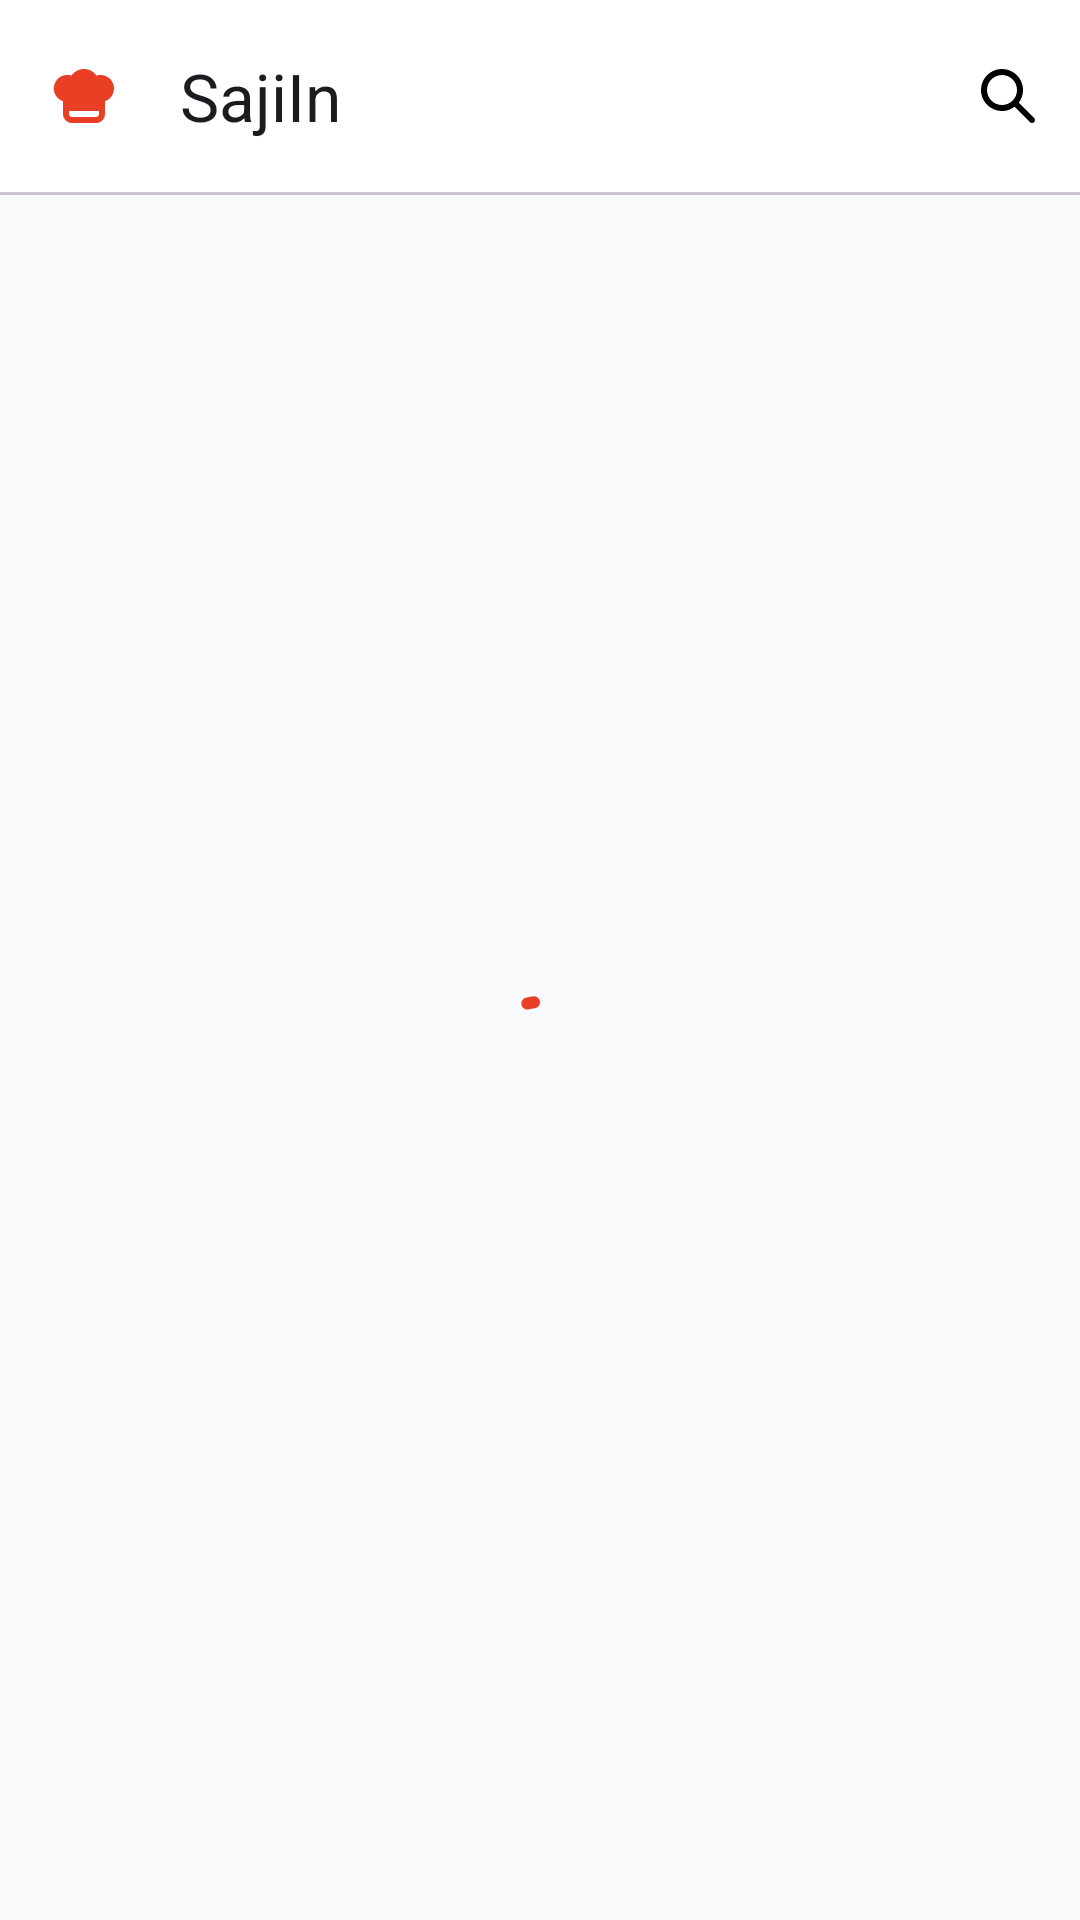

The Android layout XML behind this screen, and the referenced resources:
<!-- AndroidManifest.xml: application theme Theme.SajiIn -->
<!-- res/layout/activity_home.xml -->
<?xml version="1.0" encoding="utf-8"?>
<androidx.constraintlayout.widget.ConstraintLayout xmlns:android="http://schemas.android.com/apk/res/android"
    xmlns:app="http://schemas.android.com/apk/res-auto"
    xmlns:tools="http://schemas.android.com/tools"
    android:id="@+id/main"
    android:layout_width="match_parent"
    android:layout_height="match_parent"
    android:background="@color/background_color"
    tools:context=".home.HomeActivity">

    <com.google.android.material.appbar.MaterialToolbar
        android:id="@+id/toolbar_home"
        android:layout_width="match_parent"
        android:layout_height="?actionBarSize"
        android:background="@color/white"
        app:layout_constraintEnd_toEndOf="parent"
        app:layout_constraintStart_toStartOf="parent"
        app:layout_constraintTop_toTopOf="parent"
        app:menu="@menu/home_toolbar_menu"
        app:navigationIcon="@drawable/ic_chef"
        app:navigationIconTint="@color/primary"
        app:title="@string/app_name"/>

    <androidx.core.widget.NestedScrollView
        android:id="@+id/content_scroll_view"
        android:layout_width="0dp"
        android:layout_height="0dp"
        android:fillViewport="true"
        android:visibility="gone"
        app:layout_constraintBottom_toBottomOf="parent"
        app:layout_constraintEnd_toEndOf="parent"
        app:layout_constraintStart_toStartOf="parent"
        app:layout_constraintTop_toBottomOf="@id/toolbar_home">

        <include
            android:id="@+id/content_home_layout"
            layout="@layout/layout_home_content" />

    </androidx.core.widget.NestedScrollView>

    <com.google.android.material.progressindicator.CircularProgressIndicator
        android:id="@+id/circle_loading"
        android:layout_width="wrap_content"
        android:layout_height="wrap_content"
        android:indeterminate="true"
        app:layout_constraintBottom_toBottomOf="parent"
        app:layout_constraintEnd_toEndOf="parent"
        app:layout_constraintStart_toStartOf="parent"
        app:indicatorColor="@color/primary"
        app:layout_constraintTop_toBottomOf="@id/toolbar_home" />

    <com.google.android.material.textview.MaterialTextView
        android:id="@+id/tv_message"
        android:layout_width="wrap_content"
        android:layout_height="wrap_content"
        app:layout_constraintBottom_toBottomOf="parent"
        app:layout_constraintEnd_toEndOf="parent"
        app:layout_constraintStart_toStartOf="parent"
        app:layout_constraintTop_toBottomOf="@id/toolbar_home"
        tools:text="Message"
        android:visibility="gone"
        android:textAppearance="@style/TextAppearance.Material3.TitleMedium"/>

    <com.google.android.material.divider.MaterialDivider
        android:id="@+id/divider"
        android:layout_width="match_parent"
        android:layout_height="1dp"
        app:layout_constraintEnd_toEndOf="parent"
        app:layout_constraintStart_toStartOf="parent"
        app:layout_constraintTop_toBottomOf="@id/toolbar_home" />
    
</androidx.constraintlayout.widget.ConstraintLayout>
<!-- res/layout/layout_home_content.xml (included above) -->
<?xml version="1.0" encoding="utf-8"?>
<LinearLayout xmlns:android="http://schemas.android.com/apk/res/android"
    xmlns:app="http://schemas.android.com/apk/res-auto"
    xmlns:tools="http://schemas.android.com/tools"
    android:layout_width="match_parent"
    android:layout_height="wrap_content"
    android:orientation="vertical"
    android:paddingBottom="8dp">

    
    <LinearLayout
        android:layout_width="match_parent"
        android:layout_height="wrap_content"
        android:gravity="center"
        android:orientation="horizontal">

        <com.google.android.material.textview.MaterialTextView
            android:id="@+id/header_label"
            android:layout_width="0dp"
            android:layout_height="wrap_content"
            android:layout_margin="16dp"
            android:layout_weight="1"
            app:fontFamily="@font/plus_jakarta_sans_bold"
            android:text="@string/header_text"
            android:textAppearance="@style/TextAppearance.Material3.HeadlineSmall" />

        <com.google.android.material.button.MaterialButton
            android:id="@+id/button_bookmarks"
            style="@style/Widget.Material3.Button.IconButton.Filled"
            android:layout_width="56dp"
            android:layout_height="56dp"
            app:iconGravity="textEnd"
            android:layout_marginEnd="16dp"
            app:backgroundTint="@color/primary"
            app:icon="@drawable/ic_bookmarks_fill"
            app:iconTint="@color/white" />

    </LinearLayout>

    
    <androidx.recyclerview.widget.RecyclerView
        android:id="@+id/rv_meal_categories"
        android:layout_width="match_parent"
        android:layout_height="wrap_content"
        android:layout_marginHorizontal="8dp"
        android:layout_marginTop="16dp"
        android:overScrollMode="never"
        app:layoutManager="androidx.recyclerview.widget.GridLayoutManager"
        app:spanCount="4"
        tools:itemCount="8"
        tools:listitem="@layout/item_meal_category" />

    
    <com.google.android.material.textview.MaterialTextView
        android:id="@+id/text_label_for_you"
        android:layout_width="match_parent"
        android:layout_height="wrap_content"
        android:layout_marginStart="16dp"
        android:layout_marginTop="16dp"
        android:text="@string/for_you_label"
        app:fontFamily="@font/plus_jakarta_sans_medium"
        android:textAppearance="@style/TextAppearance.Material3.TitleLarge" />

    <androidx.recyclerview.widget.RecyclerView
        android:id="@+id/rv_recommended_meals"
        android:layout_width="match_parent"
        android:layout_height="wrap_content"
        android:layout_marginStart="8dp"
        android:layout_marginTop="16dp"
        android:orientation="horizontal"
        android:overScrollMode="never"
        app:layoutManager="androidx.recyclerview.widget.LinearLayoutManager"
        tools:itemCount="3"
        tools:listitem="@layout/item_meal_grid" />

    
    <com.google.android.material.textview.MaterialTextView
        android:id="@+id/text_label_popular"
        android:layout_width="match_parent"
        android:layout_height="wrap_content"
        android:layout_marginStart="16dp"
        android:layout_marginTop="16dp"
        android:text="@string/popular_recipes_label"
        app:fontFamily="@font/plus_jakarta_sans_medium"
        android:textAppearance="@style/TextAppearance.Material3.TitleLarge" />

    <androidx.recyclerview.widget.RecyclerView
        android:id="@+id/rv_popular_meals"
        android:layout_width="match_parent"
        android:layout_height="wrap_content"
        android:layout_marginTop="8dp"
        android:overScrollMode="never"
        app:layoutManager="androidx.recyclerview.widget.LinearLayoutManager"
        tools:itemCount="3"
        tools:listitem="@layout/item_meal_list" />

</LinearLayout>
<!-- res/layout/item_meal_category.xml (included above) -->
<?xml version="1.0" encoding="utf-8"?>
<com.google.android.material.card.MaterialCardView xmlns:android="http://schemas.android.com/apk/res/android"
    xmlns:app="http://schemas.android.com/apk/res-auto"
    xmlns:tools="http://schemas.android.com/tools"
    android:layout_width="wrap_content"
    android:layout_height="wrap_content"
    android:layout_margin="8dp"
    app:cardElevation="4dp"
    app:cardBackgroundColor="@color/white"
    app:contentPadding="10dp">

    <LinearLayout
        android:layout_width="wrap_content"
        android:layout_height="wrap_content"
        android:gravity="center"
        android:orientation="vertical">

        <ImageView
            android:id="@+id/iv_category_image"
            android:layout_width="80dp"
            android:layout_height="48dp"
            android:contentDescription="TODO"
            tools:src="@tools:sample/backgrounds/scenic" />

        <com.google.android.material.textview.MaterialTextView
            android:id="@+id/tv_category_name"
            android:layout_width="wrap_content"
            android:layout_height="wrap_content"
            android:layout_marginTop="8dp"
            android:ellipsize="end"
            android:maxLines="1"
            android:textAppearance="@style/TextAppearance.Material3.LabelMedium"
            android:textColor="@color/black"
            android:textStyle="bold"
            tools:text="Beef" />

    </LinearLayout>

</com.google.android.material.card.MaterialCardView>

    
    
    
    
    
    
    
    
    

    
    
    
    
    
    
    
    
    
    

    
    
    
    
    
    
    
    
    
    
<!-- res/layout/item_meal_grid.xml (included above) -->
<?xml version="1.0" encoding="utf-8"?>
<com.google.android.material.card.MaterialCardView xmlns:android="http://schemas.android.com/apk/res/android"
    xmlns:app="http://schemas.android.com/apk/res-auto"
    xmlns:tools="http://schemas.android.com/tools"
    android:layout_width="160dp"
    android:layout_height="220dp"
    android:layout_marginHorizontal="8dp"
    android:layout_marginBottom="8dp"
    app:cardElevation="4dp"
    app:cardBackgroundColor="@color/white">

    <androidx.constraintlayout.widget.ConstraintLayout
        android:layout_width="match_parent"
        android:layout_height="match_parent">

        <com.google.android.material.imageview.ShapeableImageView
            android:id="@+id/iv_meal_image"
            android:layout_width="0dp"
            android:layout_height="0dp"
            android:contentDescription="@string/meal_image_description"
            android:scaleType="fitXY"
            app:layout_constraintBottom_toTopOf="@id/tv_meal_name"
            app:layout_constraintEnd_toEndOf="parent"
            app:layout_constraintStart_toStartOf="parent"
            app:layout_constraintTop_toTopOf="parent"
            app:shapeAppearanceOverlay="@style/ShapeAppearance.Material3.Corner.Medium"
            tools:src="@tools:sample/backgrounds/scenic" />

        <com.google.android.material.textview.MaterialTextView
            android:id="@+id/tv_meal_name"
            android:layout_width="0dp"
            android:layout_height="wrap_content"
            android:layout_marginHorizontal="12dp"
            android:layout_marginTop="8dp"
            android:ellipsize="end"
            android:maxLines="2"
            android:textAppearance="@style/TextAppearance.Material3.TitleSmall"
            android:textColor="@color/black"
            android:textStyle="bold"
            app:layout_constraintBottom_toTopOf="@id/tv_meal_category"
            app:layout_constraintEnd_toEndOf="parent"
            app:layout_constraintStart_toStartOf="parent"
            app:layout_constraintTop_toBottomOf="@id/iv_meal_image"
            tools:text="Apple Frangipan Tart" />

        <com.google.android.material.textview.MaterialTextView
            android:id="@+id/tv_meal_category"
            android:layout_width="0dp"
            android:layout_height="wrap_content"
            android:layout_marginBottom="12dp"
            android:ellipsize="end"
            android:maxLines="1"
            android:textAppearance="@style/TextAppearance.Material3.LabelMedium"
            android:textColor="@color/black"
            app:layout_constraintBottom_toBottomOf="parent"
            app:layout_constraintEnd_toEndOf="@id/tv_meal_name"
            app:layout_constraintStart_toStartOf="@id/tv_meal_name"
            tools:text="Dessert" />

    </androidx.constraintlayout.widget.ConstraintLayout>

</com.google.android.material.card.MaterialCardView>
<!-- res/layout/item_meal_list.xml (included above) -->
<?xml version="1.0" encoding="utf-8"?>
<com.google.android.material.card.MaterialCardView xmlns:android="http://schemas.android.com/apk/res/android"
    xmlns:app="http://schemas.android.com/apk/res-auto"
    xmlns:tools="http://schemas.android.com/tools"
    android:layout_width="match_parent"
    android:layout_height="wrap_content"
    android:layout_marginHorizontal="16dp"
    android:layout_marginVertical="8dp"
    app:cardBackgroundColor="@color/white"
    app:cardCornerRadius="16dp"
    app:cardElevation="4dp">

    <androidx.constraintlayout.widget.ConstraintLayout
        android:layout_width="match_parent"
        android:layout_height="wrap_content"
        android:padding="12dp">

        <com.google.android.material.imageview.ShapeableImageView
            android:id="@+id/iv_meal_image"
            android:layout_width="86dp"
            android:layout_height="86dp"
            android:contentDescription="@string/meal_image_description"
            android:scaleType="centerCrop"
            app:layout_constraintBottom_toBottomOf="parent"
            app:layout_constraintStart_toStartOf="parent"
            app:layout_constraintTop_toTopOf="parent"
            app:shapeAppearanceOverlay="@style/ShapeAppearance.Material3.Corner.Medium"
            tools:src="@tools:sample/backgrounds/scenic" />

        <com.google.android.material.textview.MaterialTextView
            android:id="@+id/tv_meal_name"
            android:layout_width="0dp"
            android:layout_height="wrap_content"
            android:layout_marginStart="12dp"
            android:layout_marginEnd="16dp"
            android:ellipsize="end"
            android:maxLines="1"
            android:textAppearance="@style/TextAppearance.Material3.TitleMedium"
            android:textStyle="bold"
            app:layout_constraintEnd_toStartOf="@id/bookmark_button"
            app:layout_constraintStart_toEndOf="@id/iv_meal_image"
            app:layout_constraintTop_toTopOf="@id/iv_meal_image"
            tools:text="Baingan Bharta" />

        <com.google.android.material.textview.MaterialTextView
            android:id="@+id/tv_meal_category"
            android:layout_width="0dp"
            android:layout_height="wrap_content"
            android:layout_marginTop="8dp"
            android:ellipsize="end"
            android:maxLines="1"
            android:textAppearance="@style/TextAppearance.Material3.LabelLarge"
            app:layout_constraintEnd_toEndOf="@id/tv_meal_name"
            app:layout_constraintStart_toStartOf="@id/tv_meal_name"
            app:layout_constraintTop_toBottomOf="@id/tv_meal_name"
            tools:text="Vegetarian" />

        <com.google.android.material.textview.MaterialTextView
            android:id="@+id/tv_meal_details"
            android:layout_width="0dp"
            android:layout_height="wrap_content"
            android:layout_marginTop="4dp"
            android:ellipsize="end"
            android:maxLines="1"
            android:textAppearance="@style/TextAppearance.Material3.LabelMedium"
            app:layout_constraintBottom_toBottomOf="parent"
            app:layout_constraintEnd_toEndOf="@id/tv_meal_name"
            app:layout_constraintStart_toStartOf="@id/tv_meal_name"
            tools:text="Spicy, Bun, Calorific" />

        <com.google.android.material.button.MaterialButton
            android:id="@+id/bookmark_button"
            style="@style/Widget.Material3.Button.IconButton"
            android:layout_width="wrap_content"
            android:layout_height="wrap_content"
            app:icon="@drawable/ic_bookmark_remove"
            app:iconTint="@color/primary"
            app:rippleColor="@color/secondary"
            app:layout_constraintBottom_toBottomOf="parent"
            app:layout_constraintEnd_toEndOf="parent"
            app:layout_constraintTop_toTopOf="parent" />

    </androidx.constraintlayout.widget.ConstraintLayout>
</com.google.android.material.card.MaterialCardView>
<!-- resources referenced by this layout -->
<resources>
  <color name="background_color">#F9FAFB</color>
  <color name="black">#FF000000</color>
  <color name="primary">#E83F25</color>
  <color name="secondary">#EA7300</color>
  <color name="white">#FFFFFFFF</color>
  <!-- drawable ic_bookmarks_fill (drawable) -->
  <vector xmlns:android="http://schemas.android.com/apk/res/android"
      android:width="24dp"
      android:height="24dp"
      android:viewportWidth="24"
      android:viewportHeight="24">
    <group>
      <clip-path
          android:pathData="M0,0h24v24h-24z"/>
      <path
          android:pathData="M10,2C9.204,2 8.441,2.316 7.879,2.879C7.316,3.441 7,4.204 7,5C6.204,5 5.441,5.316 4.879,5.879C4.316,6.441 4,7.204 4,8V21.018C4,22.244 5.39,22.952 6.382,22.231L10.5,19.236L14.618,22.231C15.609,22.952 17,22.244 17,21.018V18.782L17.618,19.232C18.609,19.952 20,19.244 20,18.018V5C20,4.204 19.684,3.441 19.121,2.879C18.559,2.316 17.796,2 17,2H10ZM17,16.309L18,17.036V5C18,4.735 17.895,4.48 17.707,4.293C17.52,4.105 17.265,4 17,4H10C9.735,4 9.48,4.105 9.293,4.293C9.105,4.48 9,4.735 9,5H14C14.796,5 15.559,5.316 16.121,5.879C16.684,6.441 17,7.204 17,8V16.309Z"
          android:fillColor="@color/black"
          android:fillType="evenOdd"/>
    </group>
  </vector>
  <!-- drawable ic_chef (drawable) -->
  <vector xmlns:android="http://schemas.android.com/apk/res/android"
      android:width="24dp"
      android:height="24dp"
      android:viewportWidth="24"
      android:viewportHeight="24">
    <group>
      <clip-path
          android:pathData="M0,0h24v24h-24z"/>
      <path
          android:pathData="M12,3C10.272,3 8.75,3.876 7.852,5.207C6.72,4.829 5.484,4.916 4.416,5.449C3.348,5.982 2.536,6.917 2.158,8.05C1.779,9.182 1.866,10.417 2.399,11.486C2.932,12.553 3.868,13.366 5,13.744V18C5,18.796 5.316,19.559 5.879,20.121C6.441,20.684 7.204,21 8,21H16C16.796,21 17.559,20.684 18.121,20.121C18.684,19.559 19,18.796 19,18V13.744C20.114,13.351 21.029,12.537 21.548,11.476C22.066,10.415 22.147,9.193 21.773,8.073C21.399,6.953 20.6,6.024 19.547,5.488C18.495,4.952 17.274,4.851 16.148,5.207C15.691,4.527 15.073,3.97 14.35,3.585C13.626,3.2 12.819,2.999 12,3ZM7,18V17H17V18C17,18.265 16.895,18.52 16.707,18.707C16.52,18.895 16.265,19 16,19H8C7.735,19 7.48,18.895 7.293,18.707C7.105,18.52 7,18.265 7,18Z"
          android:fillColor="@color/black"/>
    </group>
  </vector>
  <string name="app_name">SajiIn</string>
  <string name="for_you_label">For you</string>
  <string name="header_text">What would you like\nto cook today?</string>
  <string name="meal_image_description">Meal Image</string>
  <string name="popular_recipes_label">Popular Recipes</string>
  <style name="Theme.SajiIn" parent="Base.Theme.SajiIn" />
  <style name="Base.Theme.SajiIn" parent="Theme.Material3.Light.NoActionBar">
          
          
          <item name="fontFamily">@font/plus_jakarta_sans_medium</item>
      </style>
</resources>
